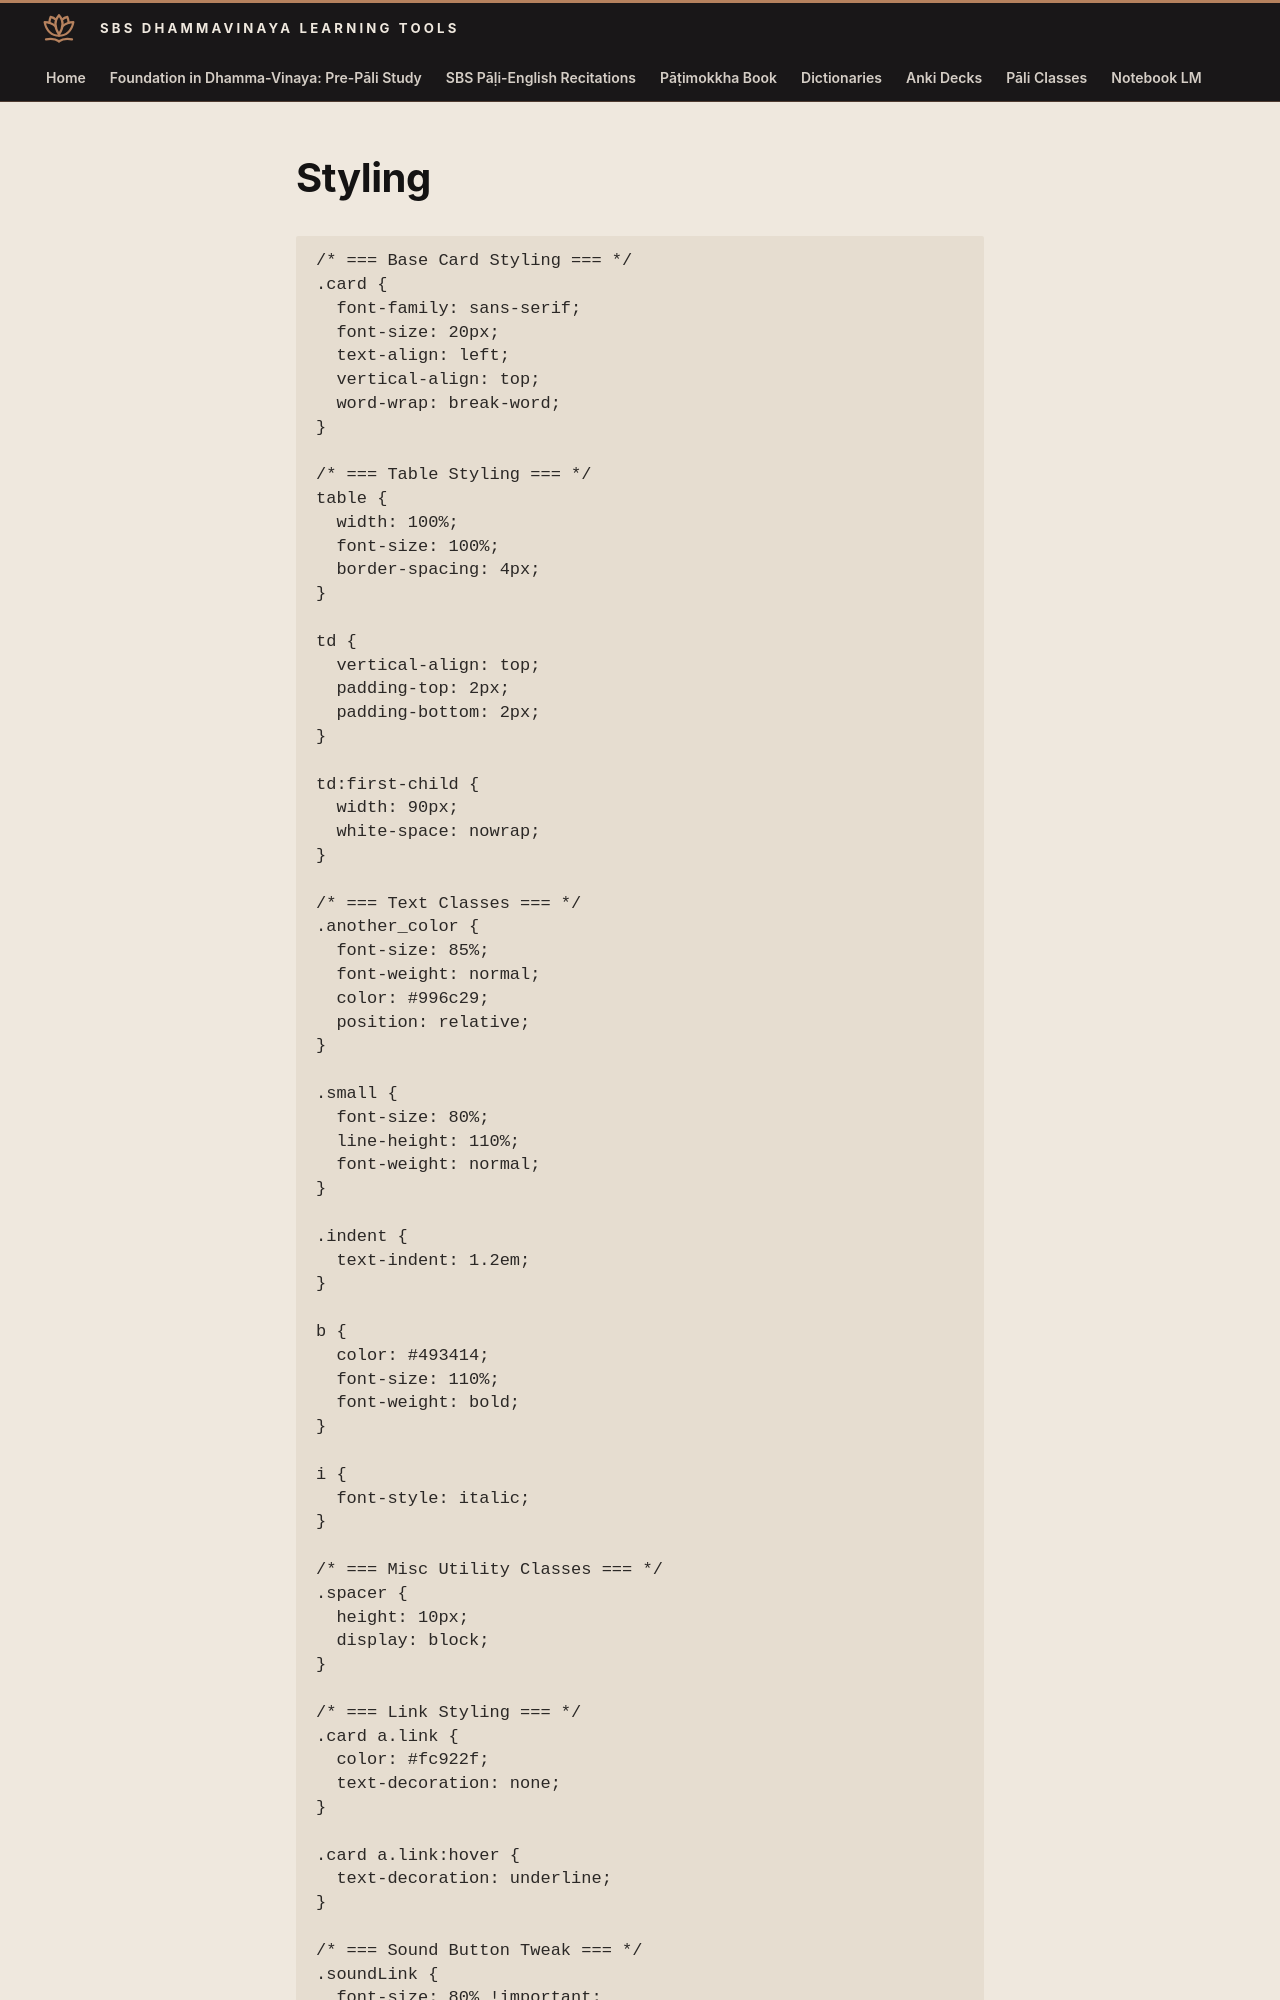

repository: sasanarakkha/study-tools · page: 5-anki/templates/styling/index.html · generator: mkdocs

# Styling

```css
/* === Base Card Styling === */
.card {
  font-family: sans-serif;
  font-size: 20px;
  text-align: left;
  vertical-align: top;
  word-wrap: break-word;
}

/* === Table Styling === */
table {
  width: 100%;
  font-size: 100%;
  border-spacing: 4px;
}

td {
  vertical-align: top;
  padding-top: 2px;
  padding-bottom: 2px;
}

td:first-child {
  width: 90px;
  white-space: nowrap;
}

/* === Text Classes === */
.another_color {
  font-size: 85%;
  font-weight: normal;
  color: #996c29;
  position: relative;
}

.small {
  font-size: 80%;
  line-height: 110%;
  font-weight: normal;
}

.indent {
  text-indent: 1.2em;
}

b {
  color: #493414;
  font-size: 110%;
  font-weight: bold;
}

i {
  font-style: italic;
}

/* === Misc Utility Classes === */
.spacer {
  height: 10px;
  display: block;
}

/* === Link Styling === */
.card a.link {
  color: #fc922f;
  text-decoration: none;
}

.card a.link:hover {
  text-decoration: underline;
}
